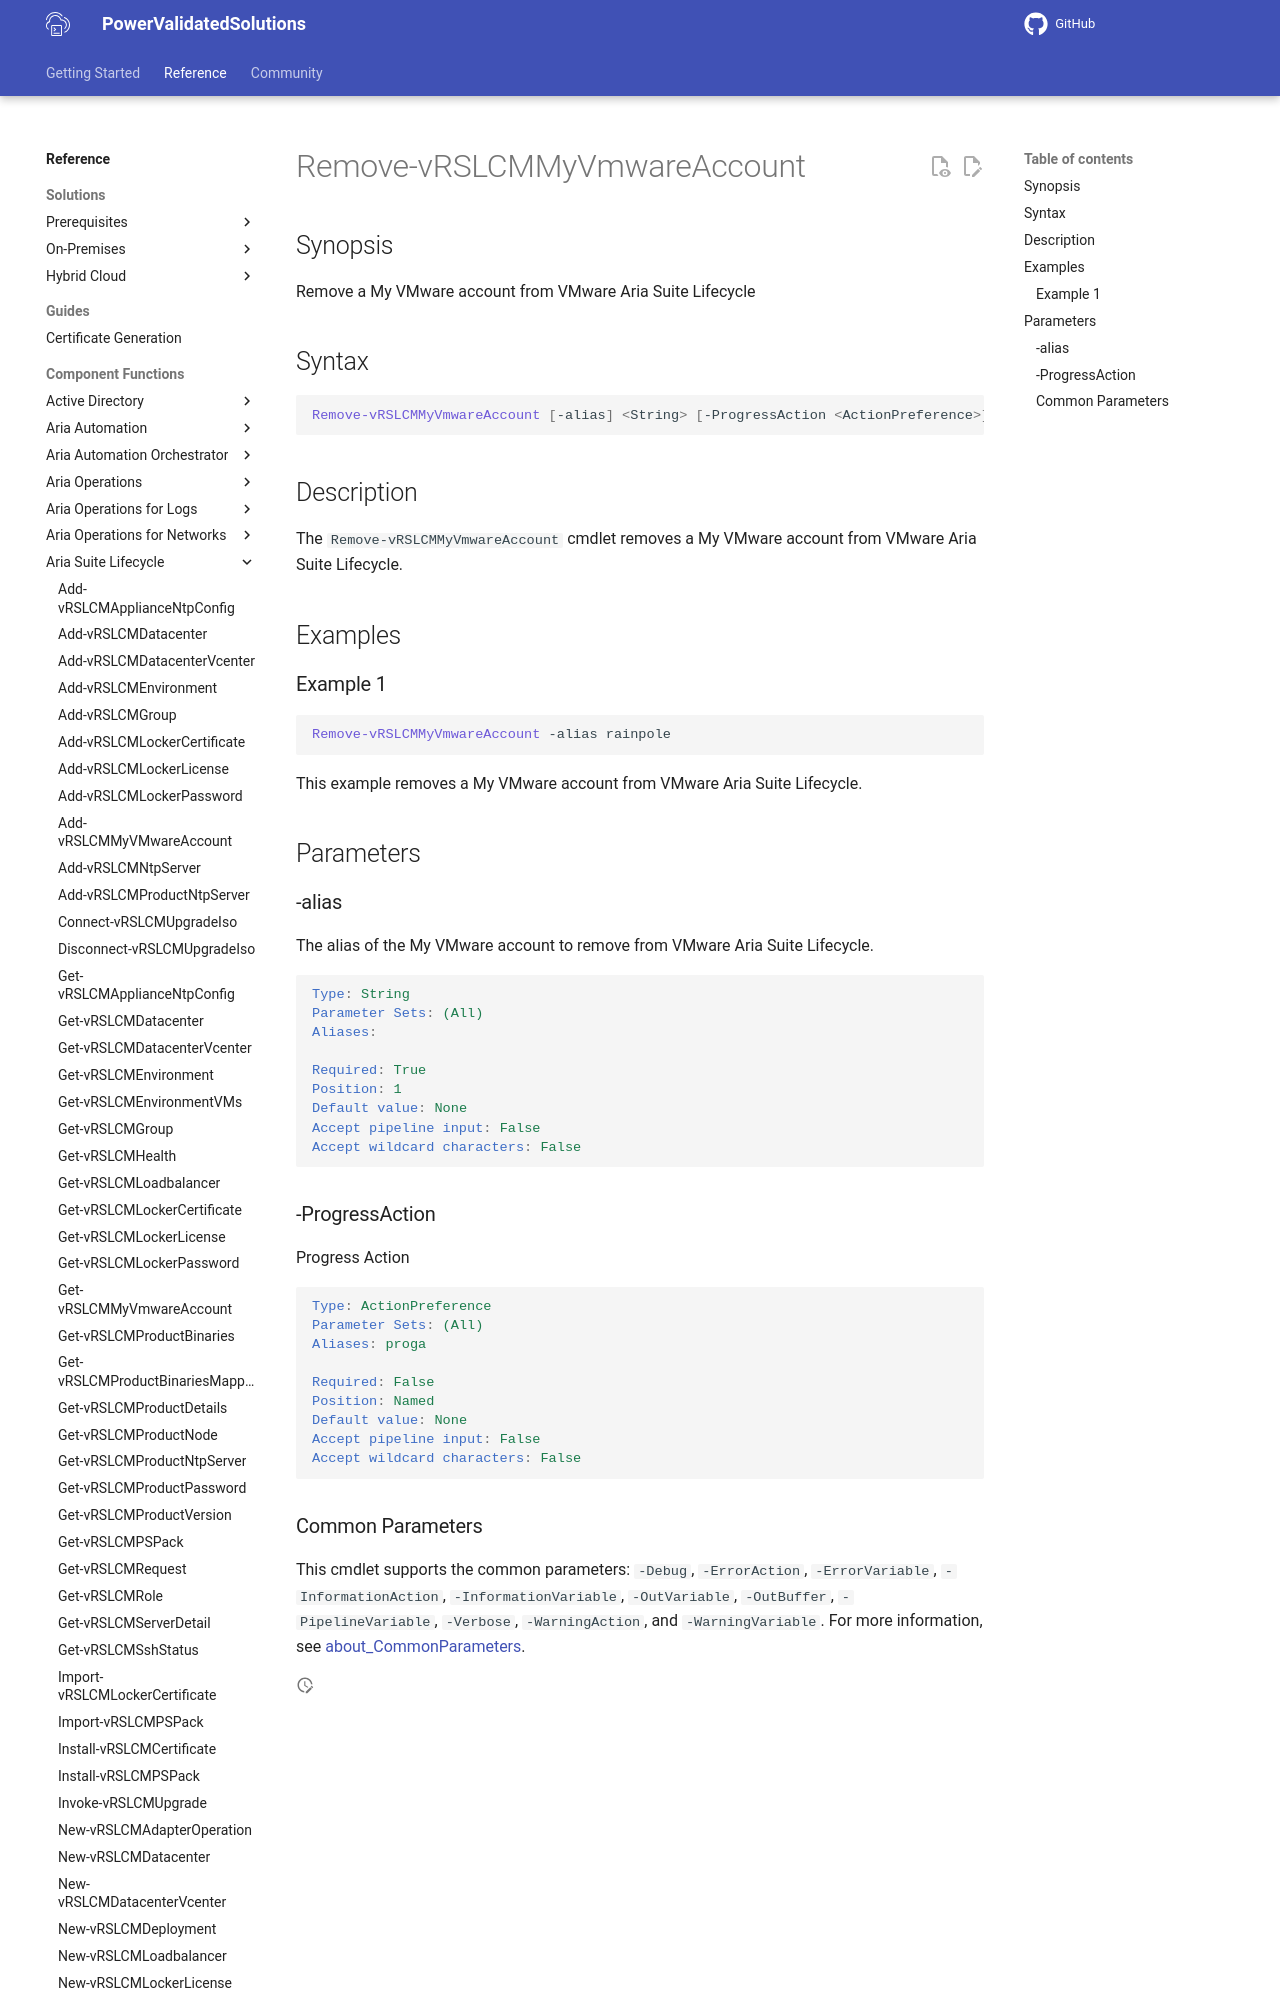

repository: vmware/power-validated-solutions-for-cloud-foundation · page: documentation/functions/aria-suite/aria-suite-lifecycle/Remove-vRSLCMMyVmwareAccount/index.html · generator: mkdocs

# Remove-vRSLCMMyVmwareAccount

## Synopsis

Remove a My VMware account from VMware Aria Suite Lifecycle

## Syntax

```powershell
Remove-vRSLCMMyVmwareAccount [-alias] <String> [-ProgressAction <ActionPreference>] [<CommonParameters>]
```

## Description

The `Remove-vRSLCMMyVmwareAccount` cmdlet removes a My VMware account from VMware Aria Suite Lifecycle.

## Examples

### Example 1

```powershell
Remove-vRSLCMMyVmwareAccount -alias rainpole
```

This example removes a My VMware account from VMware Aria Suite Lifecycle.

## Parameters
